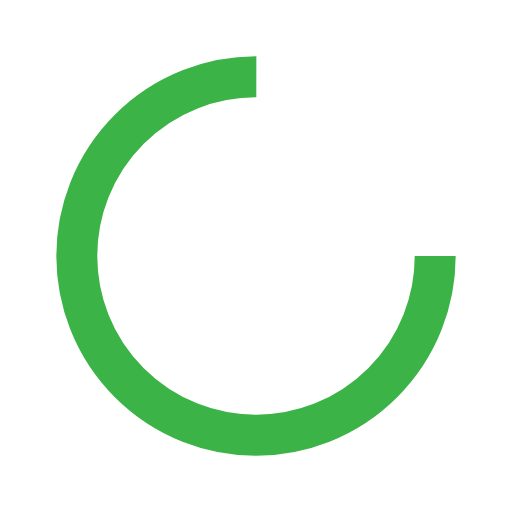
t = 0.00 s
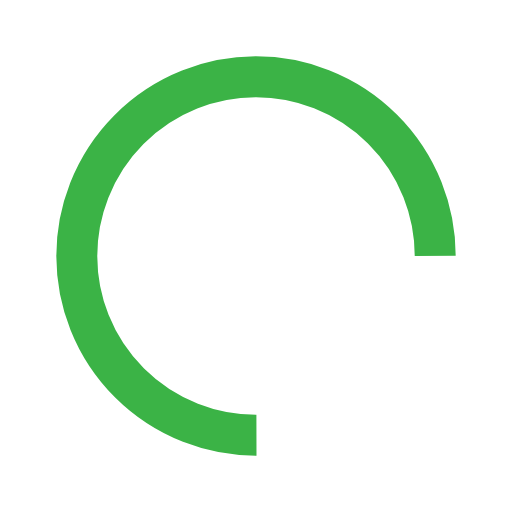
t = 0.21 s
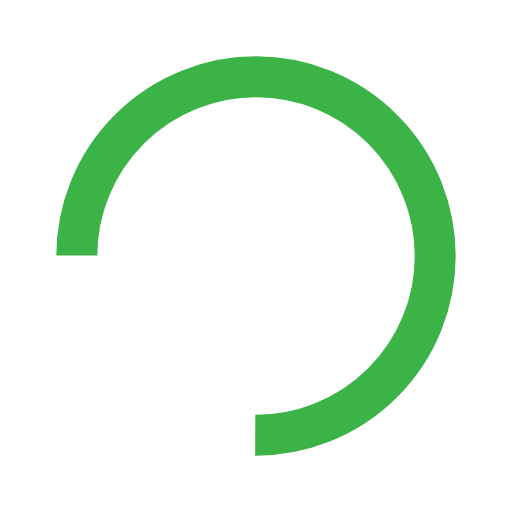
t = 0.42 s
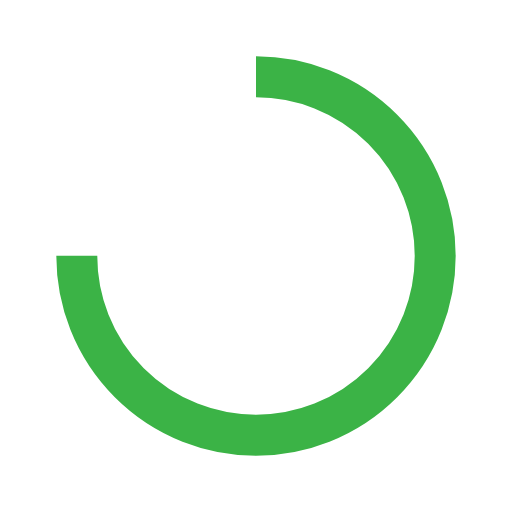
t = 0.63 s

The animated SVG that drew these frames (rendered in a browser with its animation timeline set to each time). Animation: 1 SMIL element (animateTransform=1); one cycle of 0.83 s, repeats indefinitely.

<svg xmlns="http://www.w3.org/2000/svg" viewBox="0 0 100 100" preserveAspectRatio="xMidYMid" width="72" height="72" style="shape-rendering: auto; display: block; background: rgb(255, 255, 255);" xmlns:xlink="http://www.w3.org/1999/xlink"><g><circle stroke-dasharray="164.93361431346415 56.97787143782138" r="35" stroke-width="8" stroke="#3bb346" fill="none" cy="50" cx="50">
  <animateTransform keyTimes="0;1" values="0 50 50;360 50 50" dur="0.8333333333333334s" repeatCount="indefinite" type="rotate" attributeName="transform"></animateTransform>
</circle><g></g></g><!-- [ldio] generated by https://loading.io --></svg>